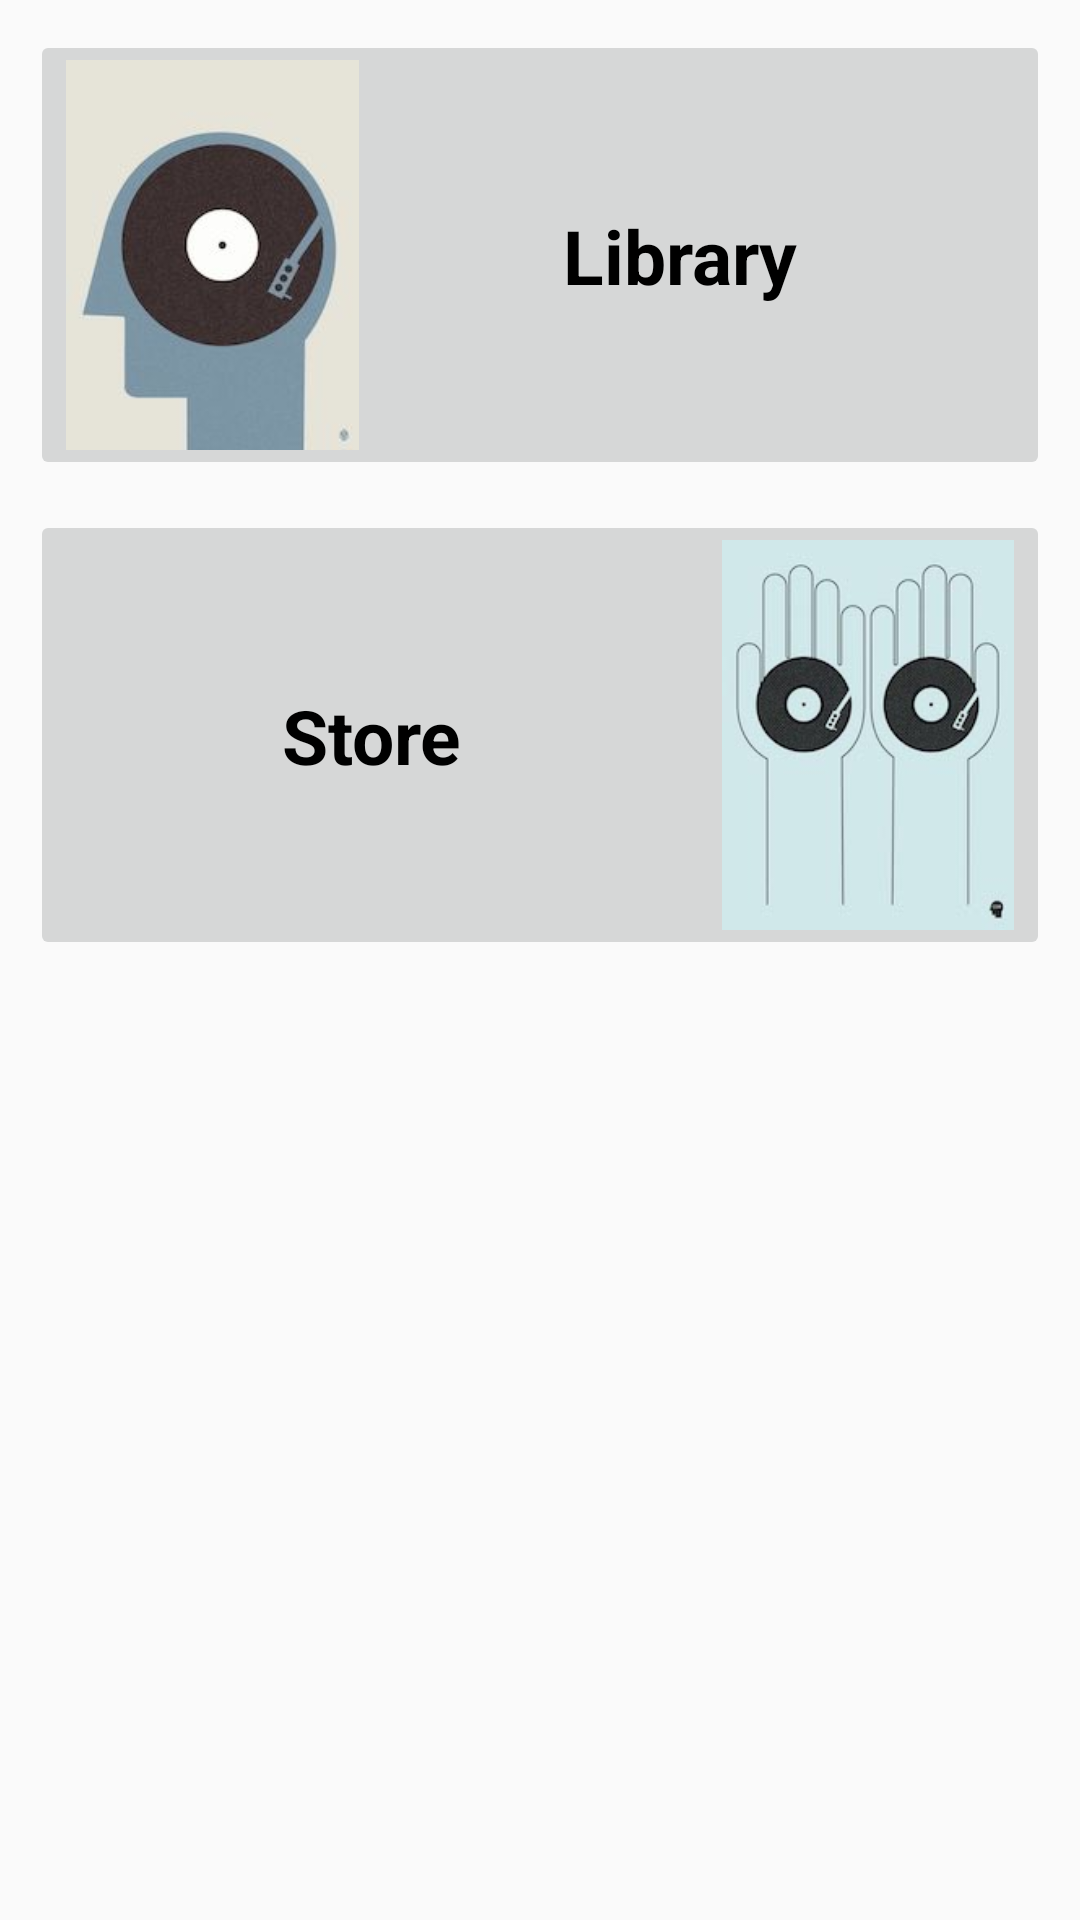

Reconstruct the res/layout file that produces this screen, plus the resources it refers to.
<!-- AndroidManifest.xml: application theme AppTheme -->
<!-- res/layout/activity_main.xml -->
<?xml version="1.0" encoding="utf-8"?>
<ScrollView xmlns:android="http://schemas.android.com/apk/res/android"
    xmlns:app="http://schemas.android.com/apk/res-auto"
    xmlns:tools="http://schemas.android.com/tools"
    android:layout_width="wrap_content"
    android:layout_height="wrap_content"
    android:fillViewport="true"
    tools:context="com.example.android.musicplayerapp.MainActivity">

    <RelativeLayout
        android:layout_width="match_parent"
        android:layout_height="match_parent"
        android:orientation="vertical">

        <ImageButton
            android:id="@+id/library_button"
            android:layout_width="match_parent"
            android:layout_height="150dp"
            android:layout_margin="10dp"
            android:src="@drawable/geometric_one"
            android:scaleType="fitStart"
            android:foreground="?android:attr/selectableItemBackground"
            android:clickable="true"/>

        <TextView
            android:id="@+id/library_text"
            android:layout_width="wrap_content"
            android:layout_height="wrap_content"
            android:text="@string/library"
            style="@style/TextHomepage"
            android:layout_alignBottom="@+id/library_button"
            android:layout_alignRight="@+id/library_button"
            android:layout_alignEnd="@+id/library_button"
            android:layout_marginRight="84dp"
            android:layout_marginEnd="84dp"
            android:layout_marginBottom="58dp" />

        <ImageButton
            android:id="@+id/music_store_button"
            android:layout_width="match_parent"
            android:layout_height="150dp"
            android:layout_below="@+id/library_button"
            android:scaleType="fitEnd"
            android:foreground="?android:attr/selectableItemBackground"
            android:clickable="true"
            android:src="@drawable/geometric_two"
            android:layout_marginLeft="10dp"
            android:layout_marginRight="10dp"/>

        <TextView
            android:id="@+id/music_store_text"
            android:layout_width="wrap_content"
            android:layout_height="wrap_content"
            android:text="@string/store"
            style="@style/TextHomepage"
            android:layout_alignBottom="@+id/music_store_button"
            android:layout_alignLeft="@+id/music_store_button"
            android:layout_alignStart="@+id/music_store_button"
            android:layout_marginLeft="84dp"
            android:layout_marginStart="84dp"
            android:layout_marginBottom="58dp"/>


    </RelativeLayout>

</ScrollView>
<!-- resources referenced by this layout -->
<resources>
  <!-- drawable geometric_one: jpg bitmap (drawable, 6214 bytes) -->
  <!-- drawable geometric_two: jpg bitmap (drawable, 8683 bytes) -->
  <string name="library">Library</string>
  <string name="store">Store</string>
  <style name="TextHomepage">
          <item name="android:textColor">@android:color/black</item>
          <item name="android:textSize">25sp</item>
          <item name="android:textStyle">bold</item>
      </style>
  <style name="AppTheme" parent="Theme.AppCompat.Light.DarkActionBar">
          
          <item name="colorPrimary">#607D8B</item>
          <item name="colorPrimaryDark">#455A64</item>
          <item name="colorAccent">#448AFF</item>
      </style>
</resources>
